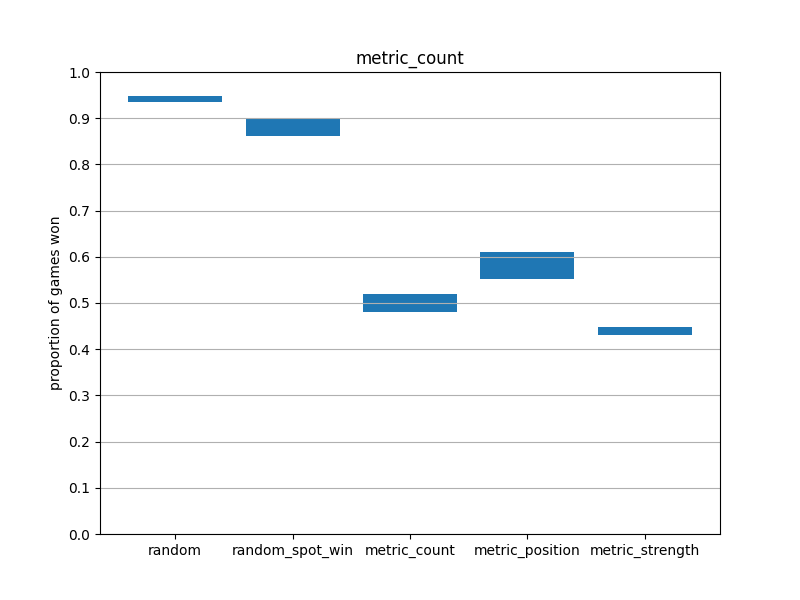

The data file committed next to this chart (first rows):
vs, m, w
random, 0.949, 0.935
random_spot_win, 0.901, 0.861
metric_count, 0.519, 0.481
metric_position, 0.553, 0.611
metric_strength, 0.448, 0.431
